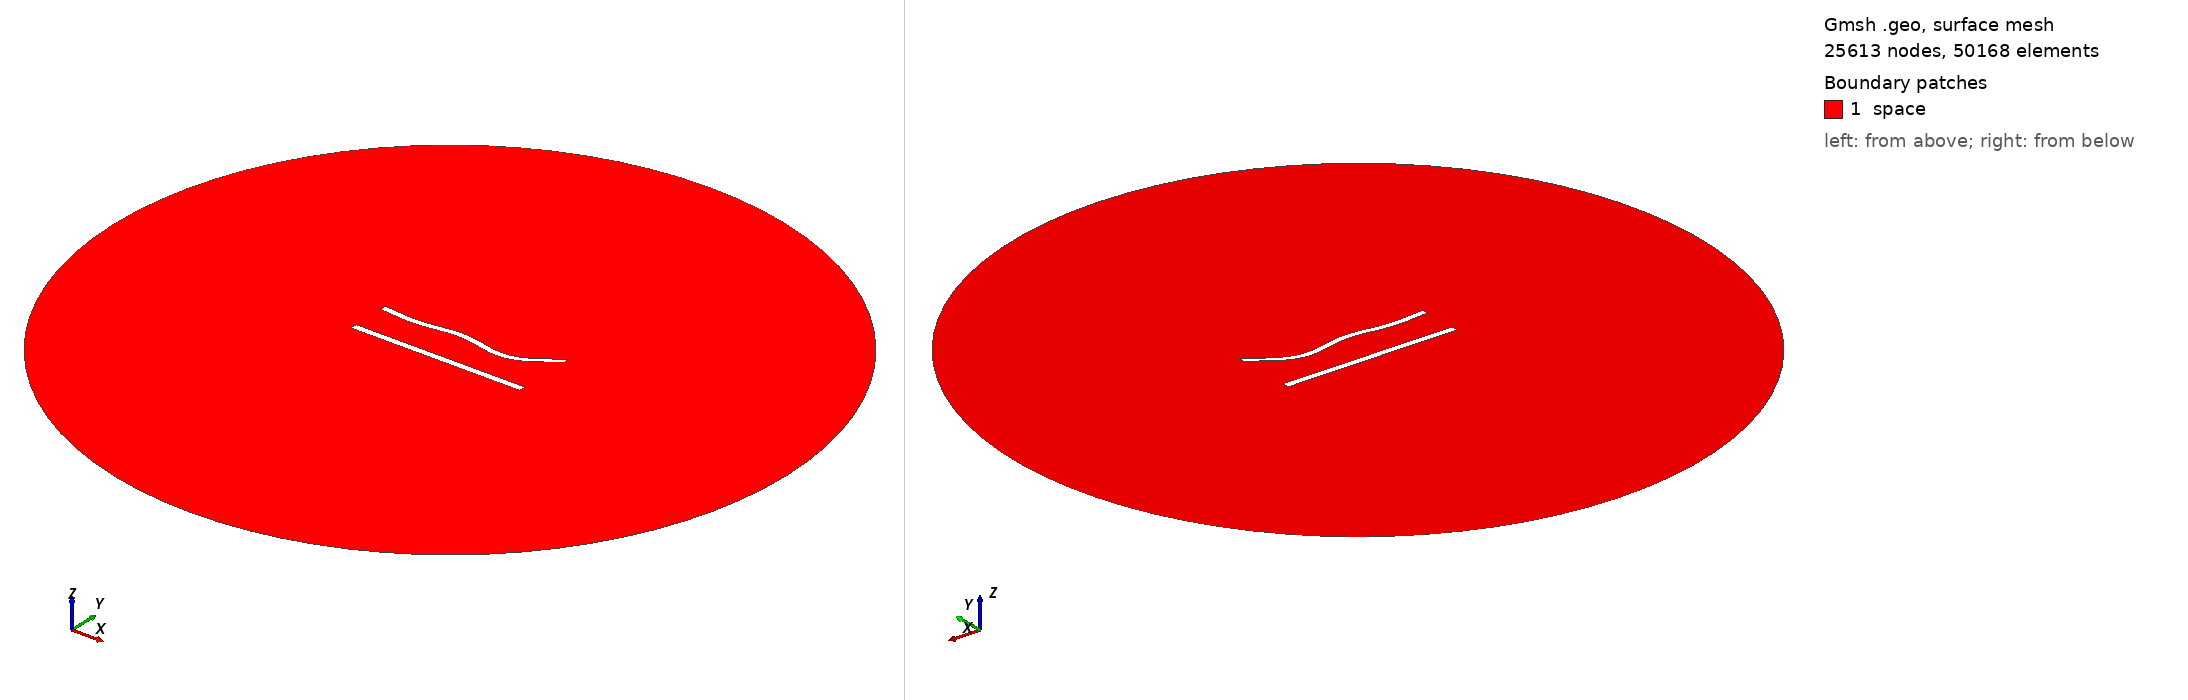

Gmsh geometry script, surface-meshed: 25613 nodes, 50168 surface elements. Boundary patches (legend numbers): 1 space. Left view from above one corner, right view from below the opposite corner. Legend entries are the model's physical surfaces. The drawing asked Gmsh for element sizes between 1% and 20% of the model's largest extent; the script's own settings can give other sizes.

=== 547.geo (drawn) ===
//---------------------------------------
// Geometry kernel
//---------------------------------------

SetFactory("OpenCASCADE");



//---------------------------------------
// Parameters of the geometry
//---------------------------------------

// Overetch of the upper plate
overetch = 0.125;

// Distance between the plates
distance = 22.5;

// Discretization over the x axis (for the deformation)
nx = 50; 

// Length of the plate
L = 100 - overetch; 

// Number of modes
n = 4; 

// 1st mode coefficient
coeff(1) = 1.5;
beta(1) = 0.596864 * 3.1415926535 / L;

// 2nd mode coefficient
coeff(2) = -1.5;
beta(2) = 1.49418 * 3.1415926535 / L;

// 3rd mode coefficient
coeff(3) = 1.5;
beta(3) = 2.50025 * 3.1415926535 / L;

// 4th mode coefficient
coeff(4) = -1.5;
beta(4) = 3.49999 * 3.1415926535 / L;



//---------------------------------------
// Upper plate (deformed rectangle)
//---------------------------------------

// Coordiantes of the upper plate
xmin = -50;
xmax = 50 - overetch;

// Height of the upper plate
yheight = 4 - 2 * overetch;

// Indexes of the points
UpperID[] = {};
LowerID[] = {};
LeftID[] = {};
RightID[] = {};

// Point index
p = 1;

// Horizontal edges
For i In {1:nx}
    x = xmin + (i-1)*(xmax - xmin)/(nx-1);

    y_bottom = distance / 2 + overetch;
    For j In {1:n}
        C = (Cosh(beta(j)*L) + Cos(beta(j)*L)) / (Sinh(beta(j)*L) + Sin(beta(j)*L));
        y_bottom  = y_bottom + coeff(j) * (Cosh(beta(j)*(x+50)) - Cos(beta(j)*(x+50)) - C * (Sinh(beta(j)*(x+50)) - Sin(beta(j)*(x+50))));
    EndFor

    y_top = y_bottom + yheight;

    Point(p) = {x, y_top, 0, 1.0};
    UpperID[i] = p;
    p = p + 1;

    Point(p) = {x, y_bottom, 0, 1.0};
    LowerID[i] = p;
    p = p + 1;
EndFor

// Create point lists
UpperPts[] = {}; LowerPts[] = {};
For i In {1:nx}
  UpperPts[] += {UpperID[i]};
  LowerPts[] += {LowerID[i]};
EndFor

// Build splines
Spline(1) = {UpperPts[]};
Spline(2) = {LowerPts[]};
Line(3) = {LowerPts[nx-1], UpperPts[nx-1]};
Line(4) = {LowerPts[0], UpperPts[0]};

// Build the plane surface
Curve Loop(1) = {2, 3, -1, -4};
Plane Surface(1) = {1};



//---------------------------------------
// Lower plate (rectangle)
//---------------------------------------

// Vertices
Point(1001) = {-50, -distance/2, 0, 1.0};
Point(1002) = { 50, -distance/2, 0, 1.0};
Point(1003) = { 50,  -distance/2 + 4, 0, 1.0};
Point(1004) = {-50,  -distance/2 + 4, 0, 1.0};

// Edges
Line(5) = {1001, 1002};
Line(6) = {1002, 1003};
Line(7) = {1003, 1004};
Line(8) = {1004, 1001};

// Plane surface
Line Loop(2) = {5, 6, 7, 8};
Plane Surface(2) = {2}; 



//---------------------------------------
// Outer (fictious) boundary
//---------------------------------------

// Points
Point(1005) = {0, 0, 0};       // Center
Point(1006) = {200, 0, 0};     // Start point
Point(1007) = {0, 200, 0};     // 90 degrees
Point(1008) = {-200, 0, 0};    // 180 degrees
Point(1009) = {0, -200, 0};    // 270 degrees

// Circle arcs (each needs start, center, end)
Circle(9) = {1006, 1005, 1007};
Circle(10) = {1007, 1005, 1008};
Circle(11) = {1008, 1005, 1009};
Circle(12) = {1009, 1005, 1006};

// Plane surface for the entire domain
Curve Loop(3) = {9, 10, 11, 12};
Surface(3) = {3};

// Subtract the plates from the whole domain to obtain the actual domain where we want to solve the equations
BooleanDifference{ Surface{3}; Delete; }{ Surface{1}; Surface{2}; Delete; }




//---------------------------------------
// Transfinite Lines/Curves
//---------------------------------------

// Set the number of points on the boundaries
r = 6;
d = 0.15;

// Plates
Transfinite Curve {1} = 50*r/4 Using Progression 1;
Transfinite Line {2} = 50*r Using Progression 1;
Transfinite Curve {3, 4} = 2*r Using Progression 1+d;
Transfinite Line {5} = 50*r/4 Using Progression 1;
Transfinite Line {7} = 50*r Using Progression 1;
Transfinite Line {6} = 2*r Using Progression 1-d;
Transfinite Line {8} = 2*r Using Progression 1+d;

// Outer boundary
Transfinite Line {9, 10, 11, 12} = 20 Using Progression 1;



//---------------------------------------
// Physical groups
//---------------------------------------                

// Physical curves (boundaries)
Physical Line("force_segment", 10) = {2};
Physical Line("upper_plate", 11) = {1, 3, 4};
Physical Line("lower_plate", 12) = {5, 6, 7, 8};
Physical Line("boundary", 20) = {9, 10, 11, 12};

// Physical Surfaces
Physical Surface("space", 30) = {3};



//---------------------------------------
// 6. Generate the Mesh
//---------------------------------------

// 2D mesh generation
Mesh 2;
